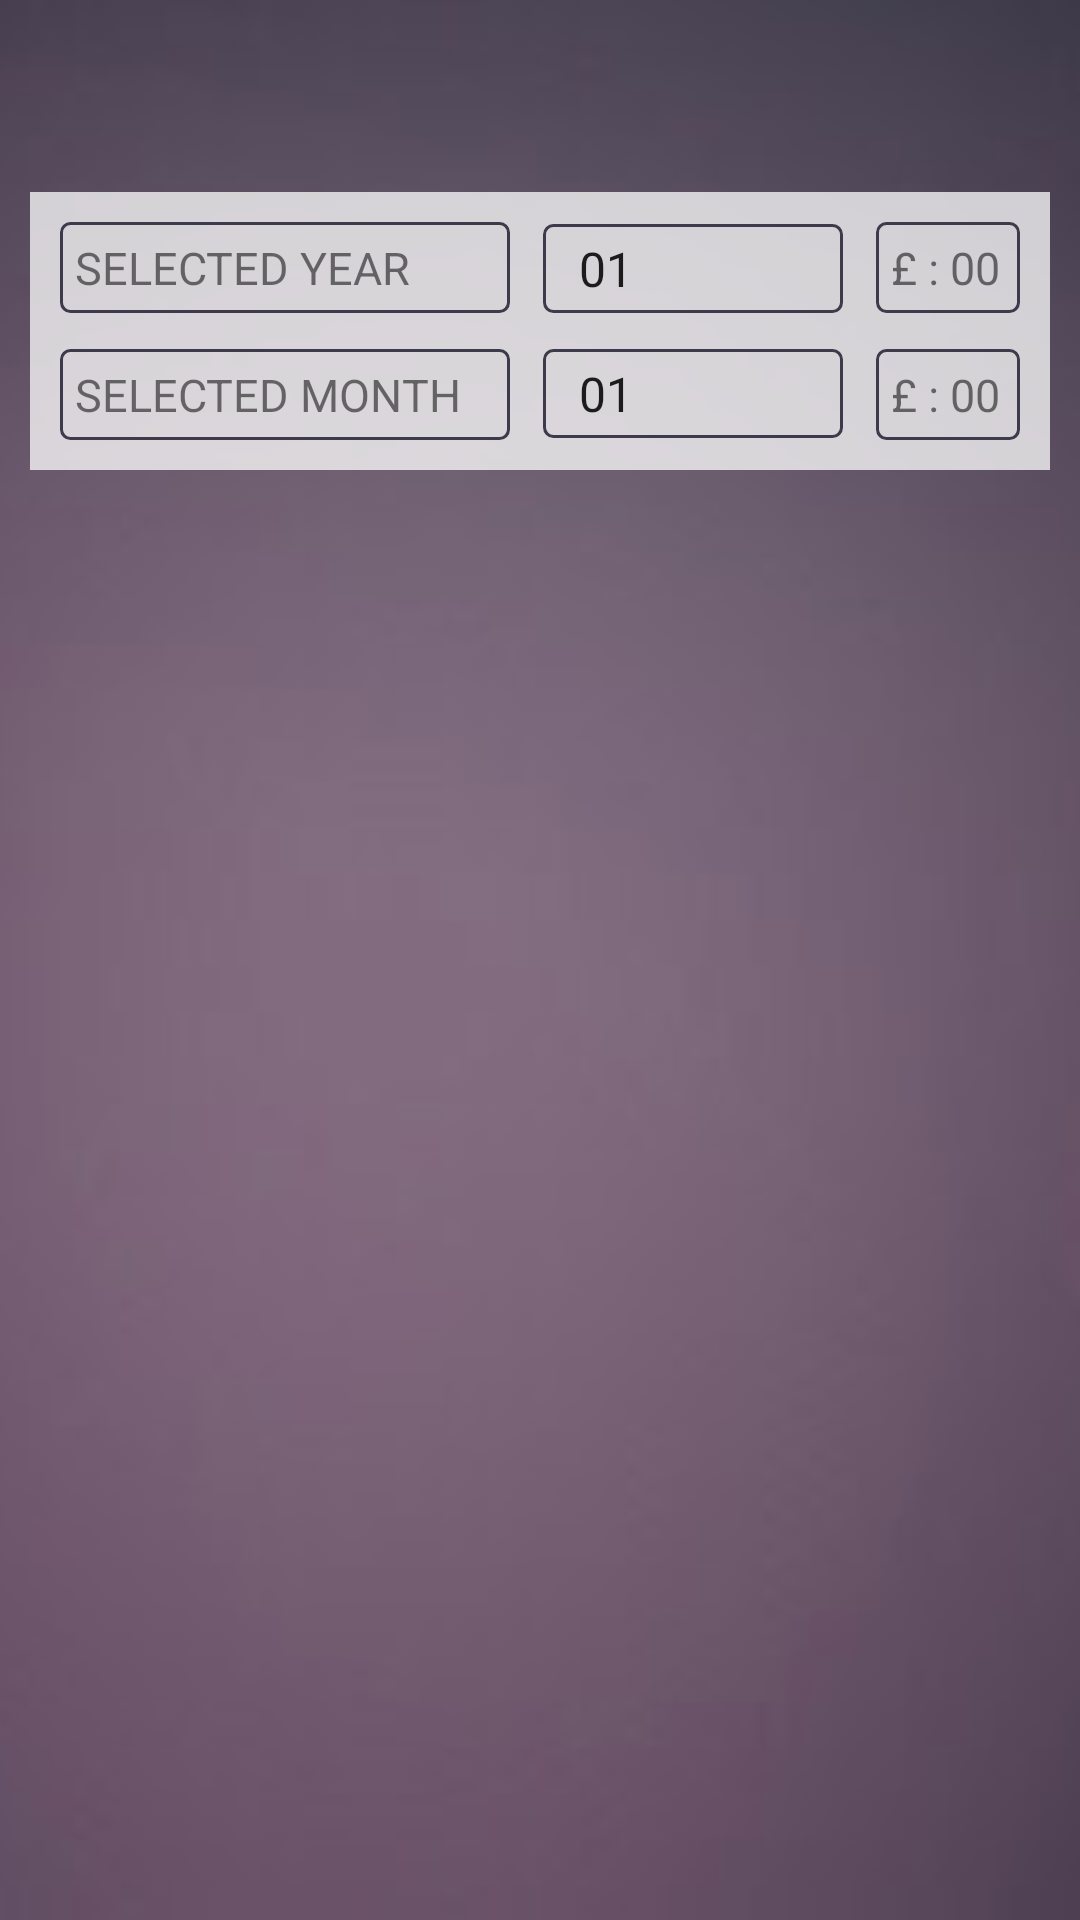

The Android layout XML behind this screen, and the referenced resources:
<!-- AndroidManifest.xml: application theme AppTheme -->
<!-- res/layout/activity_view_expense_list.xml -->
<?xml version="1.0" encoding="utf-8"?>
<RelativeLayout xmlns:android="http://schemas.android.com/apk/res/android"
    xmlns:app="http://schemas.android.com/apk/res-auto"
    xmlns:tools="http://schemas.android.com/tools"
    android:orientation="vertical" android:layout_width="match_parent"
    android:layout_height="match_parent">

    <ImageView
        android:id="@+id/bg_viewExpenseList"
        android:layout_width="match_parent"
        android:layout_height="match_parent"
        android:scaleType="centerCrop"
        app:srcCompat="@drawable/reg_bg_small" />

    <ScrollView
        android:layout_width="match_parent"
        android:layout_height="wrap_content"
        android:layout_alignParentTop="true"
        android:layout_alignParentStart="true">

        <RelativeLayout
            android:layout_width="match_parent"
            android:layout_height="wrap_content"
            android:orientation="vertical">

            <RelativeLayout
                android:layout_width="match_parent"
                android:layout_height="match_parent"
                android:layout_alignParentBottom="true"
                android:layout_alignParentStart="true"
                android:layout_marginBottom="12dp">

                <android.support.v7.widget.RecyclerView
                    android:id="@+id/recyclerView_view_expense_list"
                    android:scrollbars="none"
                    android:layout_width="match_parent"
                    android:layout_height="wrap_content"
                    android:layout_marginLeft="10dip"
                    android:layout_marginRight="10dip"
                    android:layout_below="@+id/relativeLayout"
                    android:layout_centerHorizontal="true"
                    android:layout_marginTop="11dp" />

                <RelativeLayout
                    android:id="@+id/relativeLayout"
                    android:layout_width="match_parent"
                    android:layout_height="wrap_content"
                    android:layout_marginLeft="10dip"
                    android:layout_marginRight="10dip"
                    android:background="#BFffffff"
                    android:padding="10dp"
                    android:layout_marginTop="52dp"
                    android:layout_alignParentTop="true"
                    android:layout_alignParentStart="true">

                    <TextView
                        android:id="@+id/view_expense_list_year_input"
                        android:layout_width="match_parent"
                        android:layout_height="wrap_content"
                        android:layout_alignParentTop="true"
                        android:layout_alignStart="@+id/view_expense_list_month_input"
                        android:layout_toEndOf="@+id/view_expense_list_month_hint"
                        android:background="@drawable/shadow"
                        android:entries="@array/month"
                        android:padding="5dp"
                        android:popupBackground="@drawable/border"
                        android:text="£ : 00"
                        android:textAllCaps="true"
                        android:textSize="15sp" />

                    <TextView
                        android:id="@+id/view_expense_list_year_hint"
                        android:layout_width="150dip"
                        android:layout_height="wrap_content"
                        android:layout_alignParentStart="true"
                        android:layout_alignParentTop="true"
                        android:background="@drawable/shadow"
                        android:padding="5dp"
                        android:text="selected year"
                        android:textAllCaps="true"
                        android:textSize="15sp" />

                    <TextView
                        android:id="@+id/view_expense_list_month_hint"
                        android:layout_width="150dip"
                        android:layout_height="wrap_content"
                        android:layout_alignParentStart="true"
                        android:layout_alignTop="@+id/view_expense_list_spinner_month"
                        android:background="@drawable/shadow"
                        android:padding="5dp"
                        android:text="selected Month"
                        android:textAllCaps="true"
                        android:textSize="15sp" />

                    <Spinner
                        android:id="@+id/view_expense_list_spinner_month"
                        android:layout_width="100dip"
                        android:layout_height="wrap_content"
                        android:layout_below="@+id/view_expense_list_spinner_year"
                        android:layout_marginStart="11dp"
                        android:layout_marginTop="12dp"
                        android:layout_toEndOf="@+id/view_expense_list_month_hint"
                        android:background="@drawable/shadow"
                        android:entries="@array/month"
                        android:padding="4dp"
                        android:popupBackground="@drawable/border" />

                    <TextView
                        android:id="@+id/view_expense_list_month_input"
                        android:layout_width="match_parent"
                        android:layout_height="wrap_content"
                        android:layout_alignTop="@+id/view_expense_list_spinner_month"
                        android:layout_marginStart="11dp"
                        android:layout_toEndOf="@+id/view_expense_list_spinner_month"
                        android:background="@drawable/shadow"
                        android:padding="5dp"
                        android:text="£ : 00"
                        android:textAllCaps="true"
                        android:textSize="15sp" />

                    <Spinner
                        android:id="@+id/view_expense_list_spinner_year"
                        android:layout_width="100dip"
                        android:layout_height="wrap_content"
                        android:layout_alignBottom="@+id/view_expense_list_year_hint"
                        android:layout_alignStart="@+id/view_expense_list_spinner_month"
                        android:background="@drawable/shadow"
                        android:entries="@array/month"
                        android:padding="4dp"
                        android:popupBackground="@drawable/border" />

                </RelativeLayout>
            </RelativeLayout>

        </RelativeLayout>





    </ScrollView>

</RelativeLayout>
<!-- resources referenced by this layout -->
<resources>
  <string-array name="month">
          
          <item>01</item>
          <item>02</item>
          <item>03</item>
          <item>04</item>
          <item>05</item>
          <item>06</item>
          <item>07</item>
          <item>08</item>
          <item>09</item>
          <item>10</item>
          <item>11</item>
          <item>12</item>
      </string-array>
  <!-- drawable border (drawable) -->
  <?xml version="1.0" encoding="utf-8"?>
  <layer-list xmlns:android="http://schemas.android.com/apk/res/android" >
      <item>
          <shape android:shape="rectangle" >
              <solid android:color="@color/white_transparent" />
              <stroke
                  android:height="1dp"
                  android:width="1dp"
                  android:color="@color/colorAccent" />
  
  
  
              <corners
                  android:bottomLeftRadius="3dp"
                  android:bottomRightRadius="3dp"
                  android:topLeftRadius="3dp"
                  android:topRightRadius="3dp" />
              <stroke
                  android:width="1dp"
                  android:color="@color/colorPrimary" />
          </shape>
      </item>
  </layer-list>
  <!-- drawable reg_bg_small: jpg bitmap (drawable, 21958 bytes) -->
  <!-- drawable shadow (drawable) -->
  <?xml version="1.0" encoding="utf-8"?>
  <shape xmlns:android="http://schemas.android.com/apk/res/android" android:shape="rectangle">
      <corners
          android:bottomLeftRadius="3dp"
          android:bottomRightRadius="3dp"
          android:topLeftRadius="3dp"
          android:topRightRadius="3dp" />
      <stroke
          android:width="1dp"
          android:color="@color/colorPrimary" />
  
  
  
  </shape>
  <style name="AppTheme" parent="Theme.AppCompat.Light.DarkActionBar">
          
          <item name="colorPrimary">@color/colorPrimary</item>
          <item name="colorPrimaryDark">@color/colorPrimaryDark</item>
          <item name="colorAccent">@color/colorPrimaryDark</item>
          <item name="windowActionBar">false</item>
          <item name="windowNoTitle">true</item>
  
  
      </style>
  <color name="white_transparent">#BFffffff</color>
  <color name="colorAccent">#ffffff</color>
  <color name="colorPrimary">#3d3a4b</color>
  <color name="colorPrimaryDark">#2c2a36</color>
</resources>
